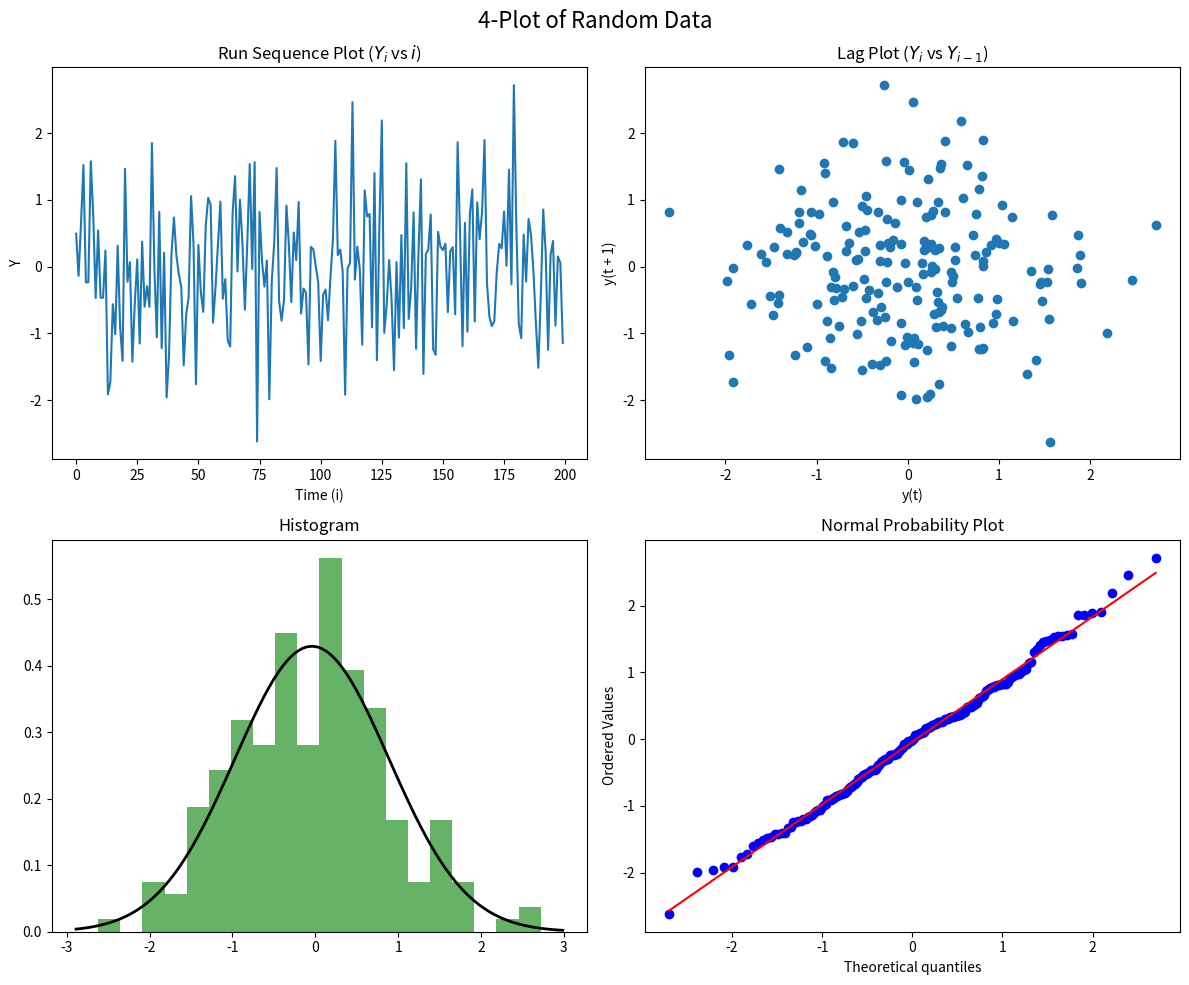
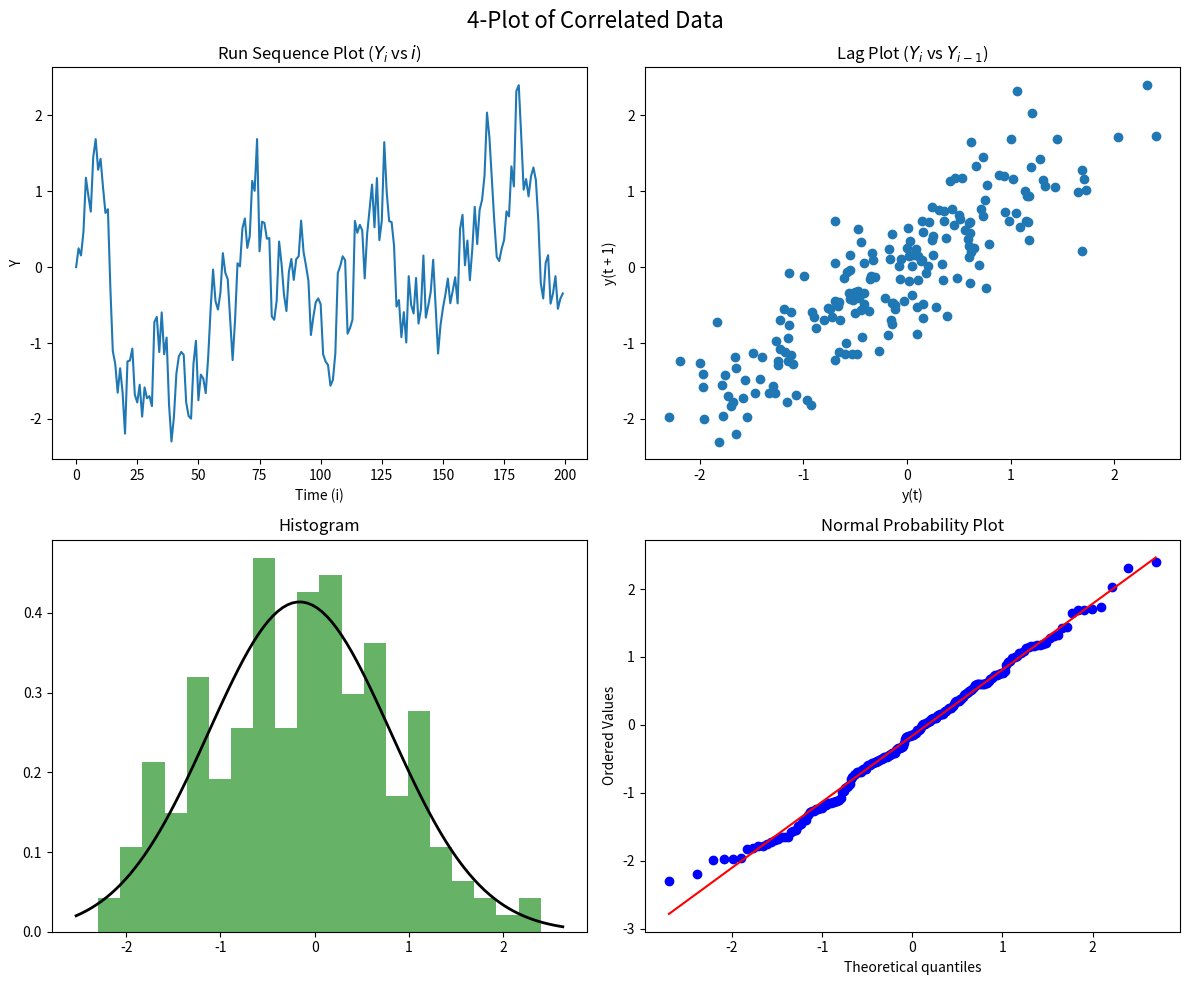
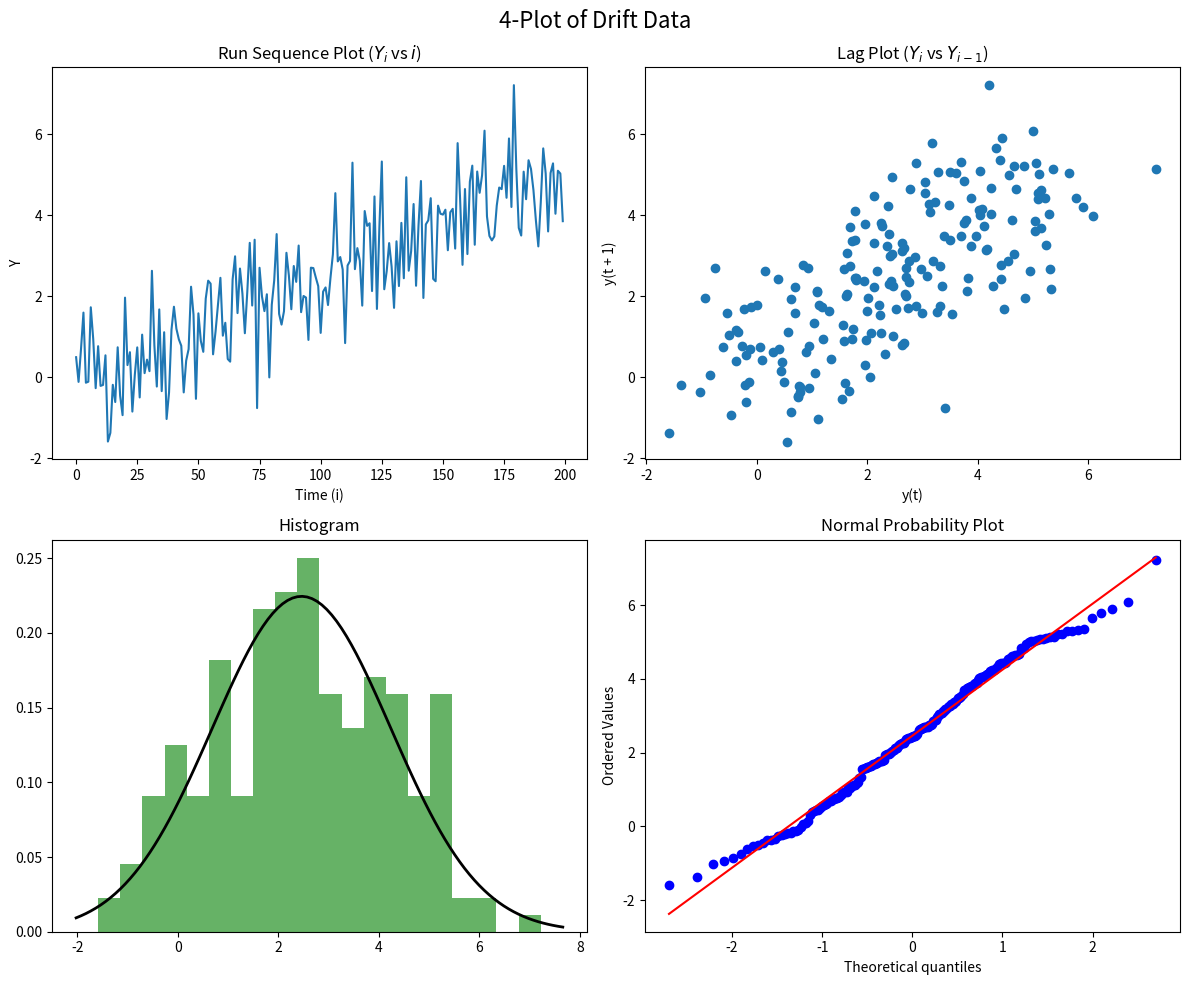

The matplotlib source for these figures, in order:

import numpy as np
import matplotlib.pyplot as plt
import scipy.stats as stats
import pandas as pd

def generate_4_plot_data(scenario='random'):
    """
    Generates data for a 4-Plot demonstration.
    Scenarios:
        - random (Ideal case)
        - drift (Location parameter changes)
        - spread (Variation parameter changes)
        - correlated (Not random, dependent)
    """
    np.random.seed(42)
    n = 200
    
    if scenario == 'random':
        # Ideal: Normal(0, 1)
        return np.random.normal(0, 1, n)
    
    elif scenario == 'drift':
        # Non-fixed Location: Mean shifts over time
        mean_shift = np.linspace(0, 5, n)
        return np.random.normal(mean_shift, 1, n)
    
    elif scenario == 'correlated':
        # Non-Random: AR(1) Process
        x = np.zeros(n)
        for t in range(1, n):
            x[t] = 0.9 * x[t-1] + np.random.normal(0, 0.5)
        return x

def create_4_plot(data, scenario_name="Random Normal Data"):
    """
    Creates the 4-Plot (Run Sequence, Lag, Histogram, Normal Prob Plot).
    """
    fig, axes = plt.subplots(2, 2, figsize=(12, 10))
    fig.suptitle(f'4-Plot of {scenario_name}', fontsize=16)

    # 1. Run Sequence Plot
    axes[0, 0].plot(data)
    axes[0, 0].set_title("Run Sequence Plot ($Y_i$ vs $i$)")
    axes[0, 0].set_xlabel("Time (i)")
    axes[0, 0].set_ylabel("Y")

    # 2. Lag Plot
    pd.plotting.lag_plot(pd.Series(data), ax=axes[0, 1])
    axes[0, 1].set_title("Lag Plot ($Y_i$ vs $Y_{i-1}$)")

    # 3. Histogram
    axes[1, 0].hist(data, bins=20, density=True, alpha=0.6, color='g')
    # Fit line
    xmin, xmax = axes[1, 0].get_xlim()
    x = np.linspace(xmin, xmax, 100)
    p = stats.norm.pdf(x, np.mean(data), np.std(data))
    axes[1, 0].plot(x, p, 'k', linewidth=2)
    axes[1, 0].set_title("Histogram")

    # 4. Normal Probability Plot (QQ Plot)
    stats.probplot(data, dist="norm", plot=axes[1, 1])
    axes[1, 1].set_title("Normal Probability Plot")

    plt.tight_layout()
    plt.savefig(f'4_plot_{scenario_name.lower().replace(" ", "_")}.png')
    print(f"Saved 4-Plot to '4_plot_{scenario_name.lower().replace(' ', '_')}.png'")

if __name__ == "__main__":
    # Simulate Lab Experiment 2
    # 1. Random Data (Assumptions Hold)
    data_random = generate_4_plot_data('random')
    create_4_plot(data_random, "Random Data")

    # 2. Correlated Data (Assumptions Fail)
    data_correlated = generate_4_plot_data('correlated')
    create_4_plot(data_correlated, "Correlated Data")
    
    # 3. Drift Data (Assumptions Fail)
    data_drift = generate_4_plot_data('drift')
    create_4_plot(data_drift, "Drift Data")
